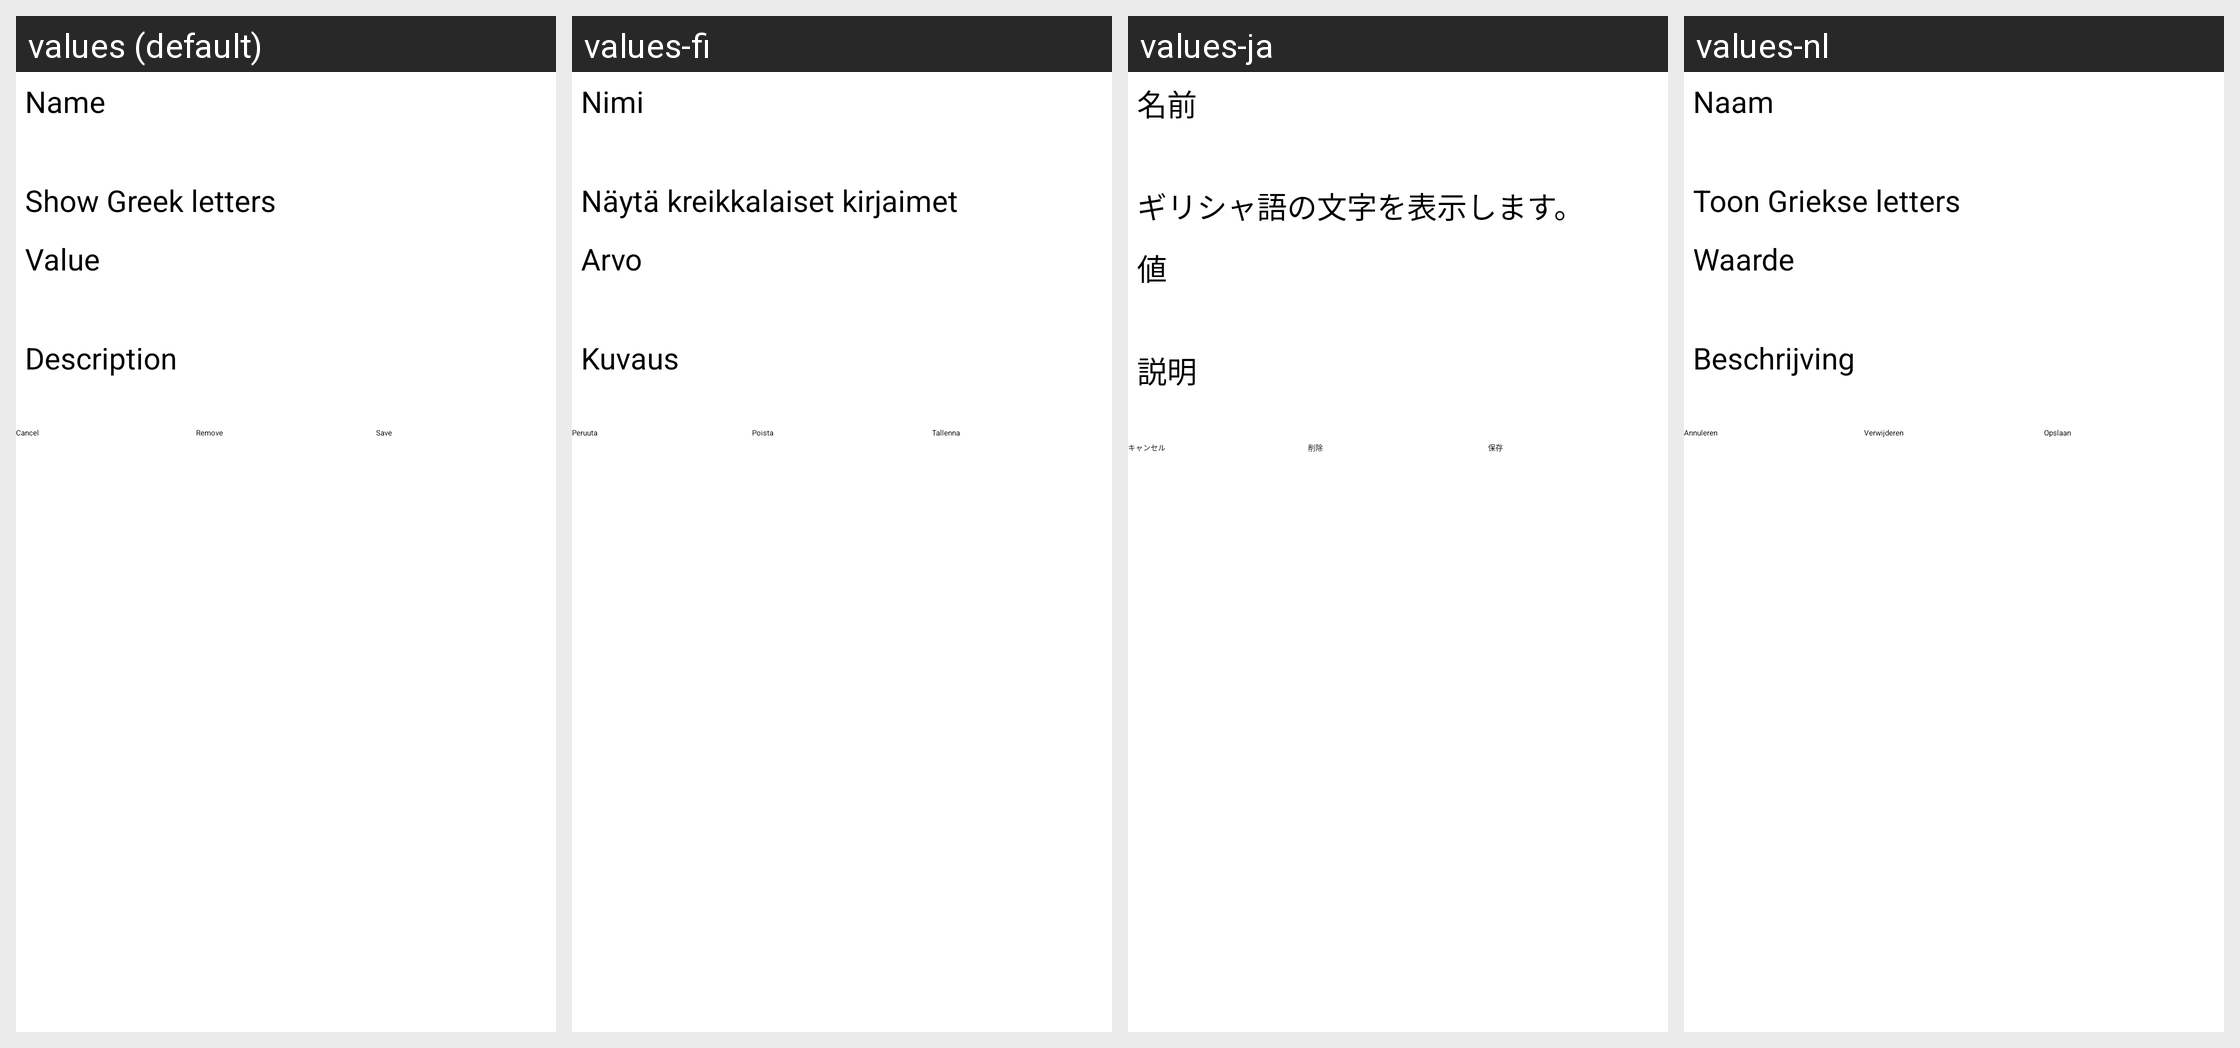

Strings drawn on this Android screen and how each of the app's shown locales translates them:
Android screen res/layout/var_edit.xml rendered under 4 locales, left to right: values (default), values-fi, values-ja, values-nl. Device: Nexus 5 (rendered at 1080×1920; each locale shown at half size, 540×960, under a caption strip naming it); theme Cpp.Theme.Material.
Other locales in the repository, not shown: values-ar, values-cs, values-de, values-el, values-es, values-fr, values-it, values-pl, values-pt-rBR, values-ru, values-tr, values-uk, values-vi.
Strings drawn on this screen, with the default value and each locale's value (text and hints the layout hard-codes, and strings that could not be matched under every locale, appear in the picture but are not listed):

c_var_name
  values: Name
  values-fi: Nimi
  values-ja: 名前
  values-nl: Naam

cpp_var_show_greek_keyboard
  values: Show Greek letters
  values-fi: Näytä kreikkalaiset kirjaimet
  values-ja: ギリシャ語の文字を表示します。
  values-nl: Toon Griekse letters

c_var_value
  values: Value
  values-fi: Arvo
  values-ja: 値
  values-nl: Waarde

c_var_description
  values: Description
  values-fi: Kuvaus
  values-ja: 説明
  values-nl: Beschrijving

c_cancel
  values: Cancel
  values-fi: Peruuta
  values-ja: キャンセル
  values-nl: Annuleren

c_remove
  values: Remove
  values-fi: Poista
  values-ja: 削除
  values-nl: Verwijderen

c_save
  values: Save
  values-fi: Tallenna
  values-ja: 保存
  values-nl: Opslaan
